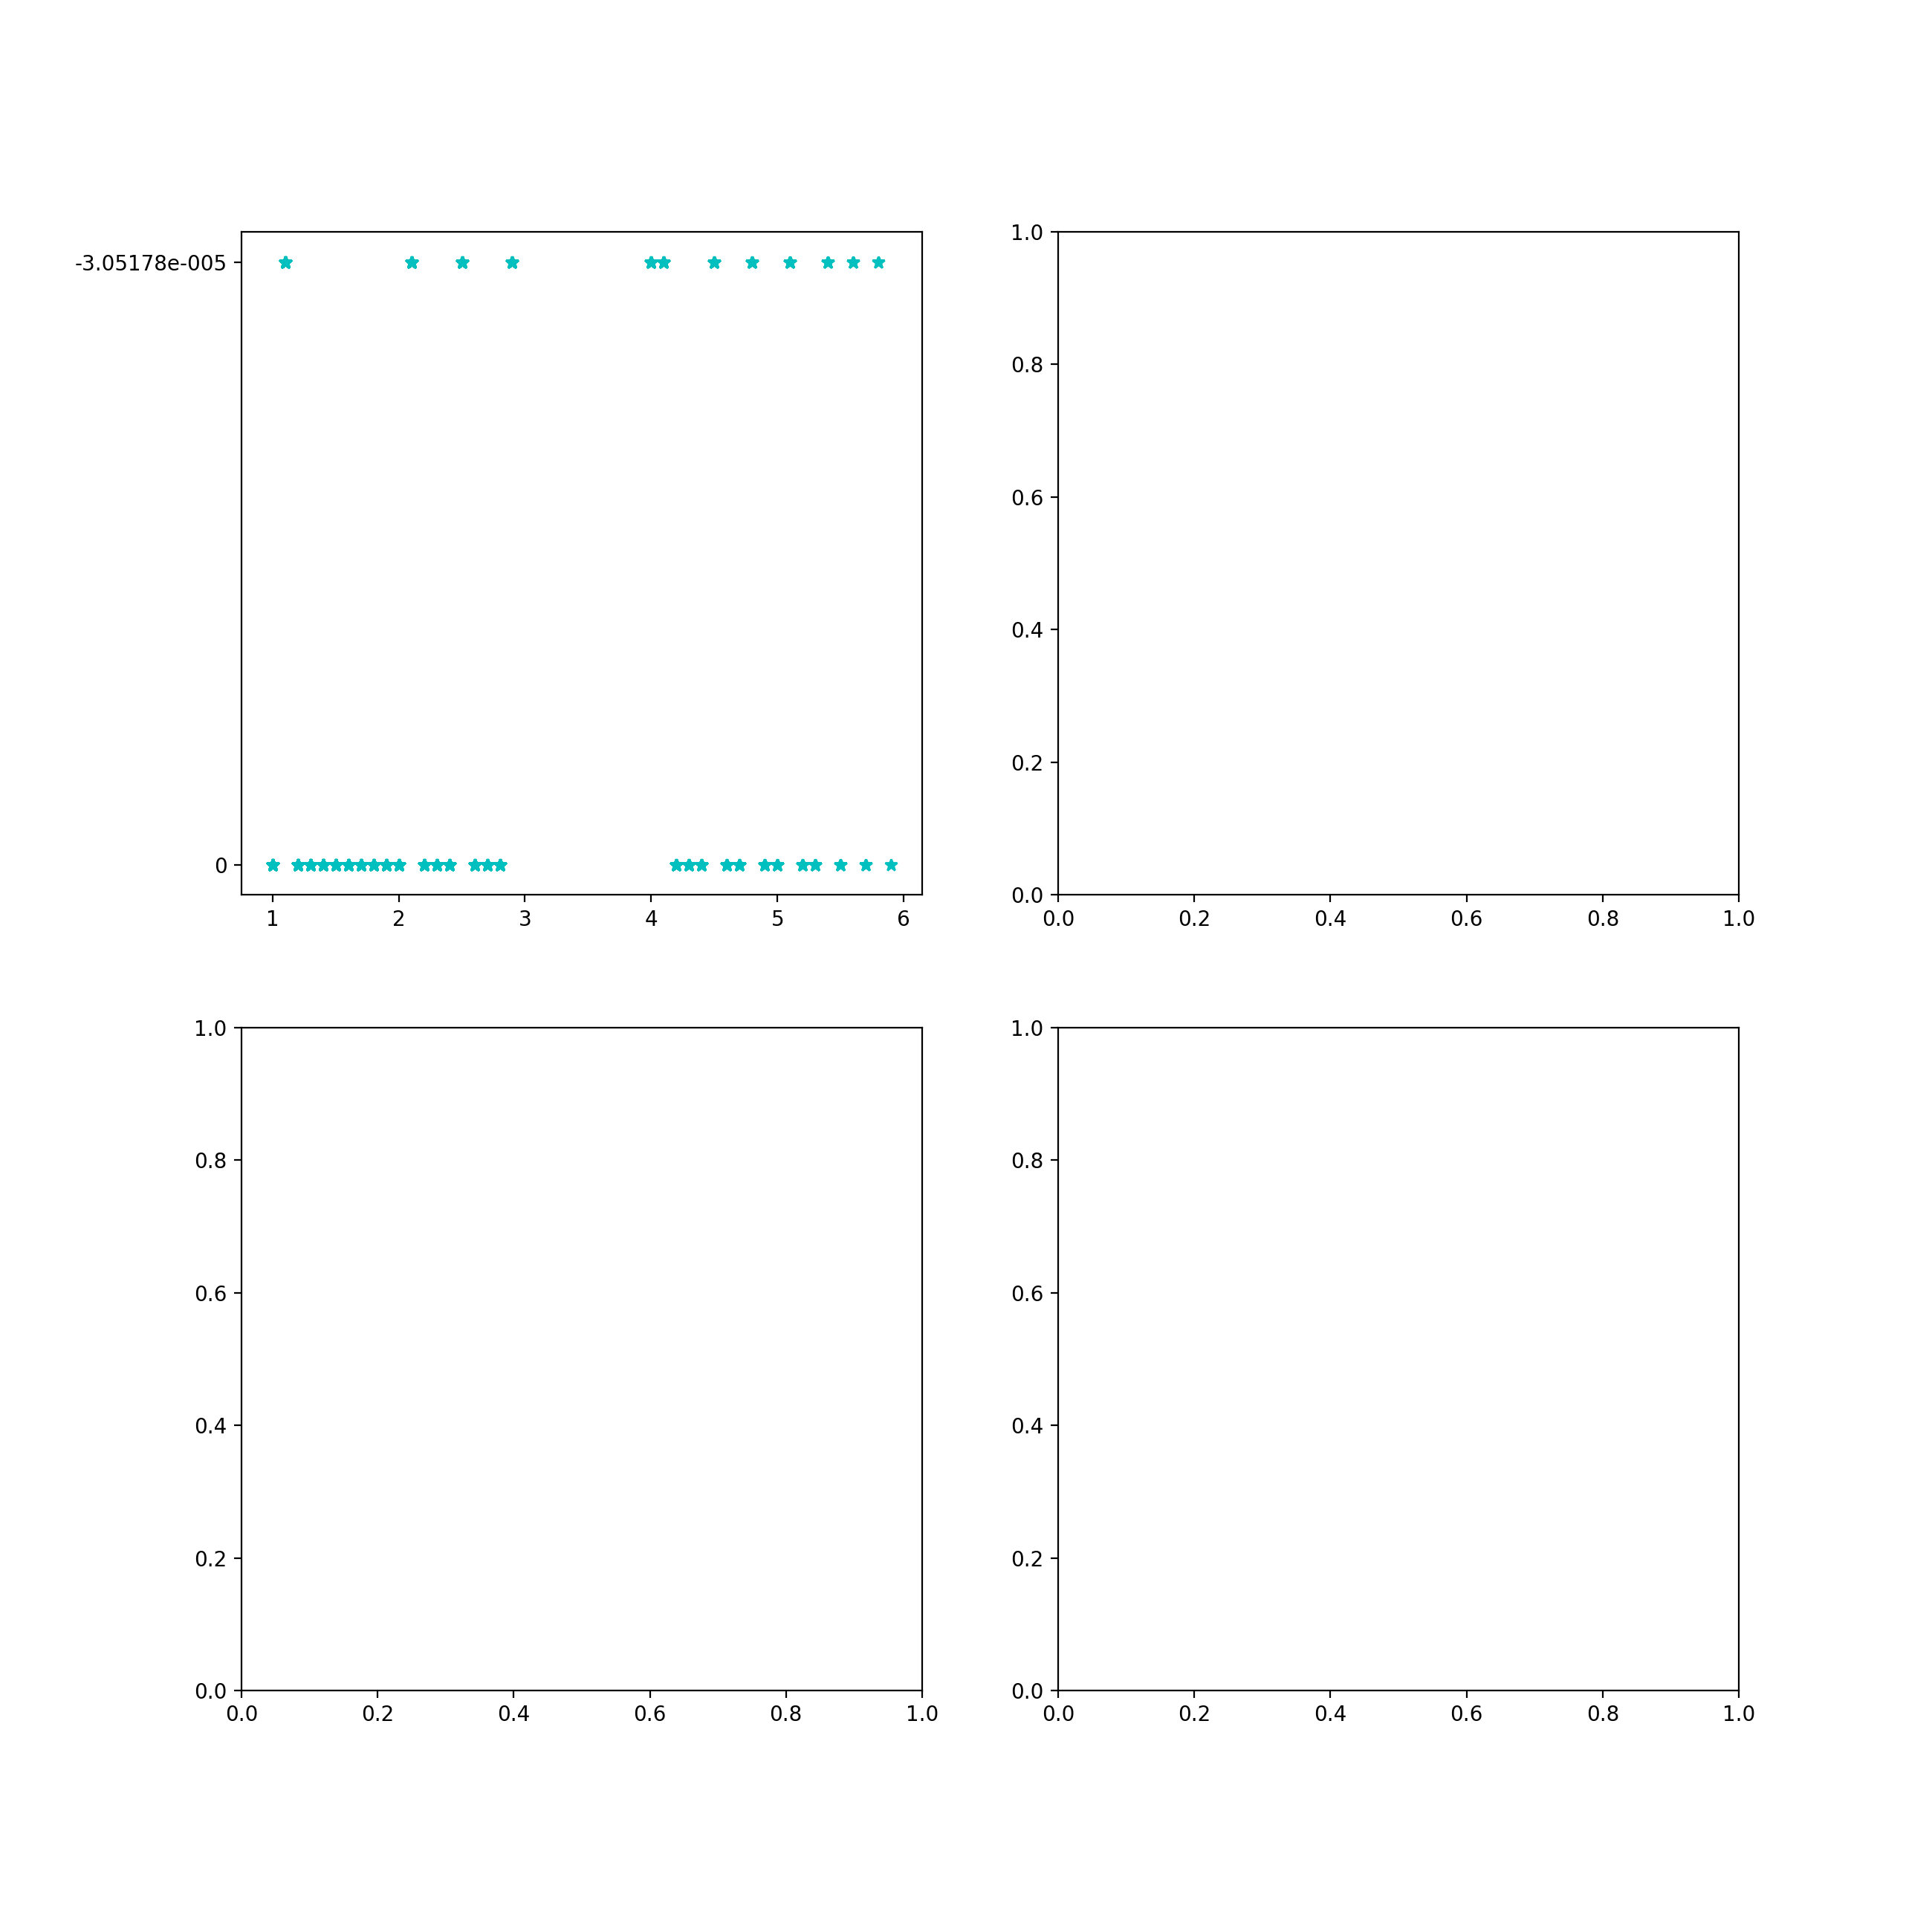

The data file committed next to this chart (first rows):
0, 0, 0, 45, -0.001, 1000, 1.0, 445.0
-3.05178e-005, 0, 0, 180, 0.003667, 1000, 1.1, 445.0
0, -3.05178e-005, 0, -90, 0.002333, 1000, 1.2, 445.0
0, 0, 0, 90, -0.001, 1000, 1.3, 445.0
0, -3.05178e-005, 0, -90, -0.001, 1000, 1.4, 445.0
0, 0, 0, 0, -0.003667, 1000, 1.5, 445.0
0, 0, 0, 0, 0.002333, 1000, 1.6, 445.0
0, 0, 0, 0, -0.001, 1000, 1.7, 445.0
0, 0, 0, 0, -0.002667, 1000, 1.8, 445.0
0, 0, 0, 90, -0.0006667, 1000, 1.9, 445.0
0, -3.05178e-005, 0, -90, 0.002, 1000, 2, 445.0
-3.05178e-005, 0, 0, 180, 0.003667, 1000, 2.1, 445.0
0, -3.05178e-005, 0, 0, -0.003667, 1000, 2.2, 445.0
0, -3.05178e-005, 0, -90, 0.0003333, 1000, 2.3, 445.0
0, -3.05178e-005, 0, -90, -0.0006667, 1000, 2.4, 445.0
-3.05178e-005, 0, 0, 180, 0.002, 1000, 2.5, 445.0
0, 0, 0, 90, -0.0006667, 1000, 2.6, 445.0
0, 0, 0, 90, 0.002, 1000, 2.7, 445.0
0, -3.05178e-005, 0, -90, 0.0003333, 1000, 2.8, 445.0
-3.05178e-005, 0, 0, 180, 0.006667, 1000, 2.9, 445.0
-3.05178e-005, -3.05178e-005, 0, -90, 0.002333, 1000, 4.0, 445.0
-3.05178e-005, 0, 0, 135, -0.001, 1000, 4.1, 445.0
0, -3.05178e-005, 0, -45, -0.002333, 1000, 4.2, 445.0
0, -3.05178e-005, 0, -135, 0.003667, 1000, 4.3, 445.0
0, 0, 0, 90, 0.002, 1000, 4.4, 445.0
-3.05178e-005, 0, 0, 135, 0.002333, 1000, 4.5, 445.0
0, 0, 0, 90, -0.001, 1000, 4.6, 445.0
0, -3.05178e-005, 0, -45, -0.001, 1000, 4.7, 445.0
-3.05178e-005, 0, 0, -135, -0.002333, 1000, 4.8, 445.0
0, 0, 0, -45, 0.0003333, 1000, 4.9, 445.0
0, -3.05178e-005, 0, -90, 0.003667, 1000, 5, 445.0
-3.05178e-005, -3.05178e-005, 0, -90, 0.0003333, 1000, 5.1, 445.0
0, -3.05178e-005, 0, -135, -0.002333, 1000, 5.2, 445.0
0, 0, 0, 45, -0.001, 1000, 5.3, 445.0
-3.05178e-005, -3.05178e-005, 0, -135, 0.0003333, 1000, 5.4, 445.0
0, 0, 0, 45, 0.0003333, 1000, 5.5, 445.0
-3.05178e-005, 0, 0, 180, -0.0006667, 1000, 5.6, 445.0
0, -3.05178e-005, 0, -90, 0.001, 1000, 5.7, 445.0
-3.05178e-005, -3.05178e-005, 0, -135, -0.001, 1000, 5.8, 445.0
0, 0, 0, 0, -0.002667, 1000, 5.9, 445.0
